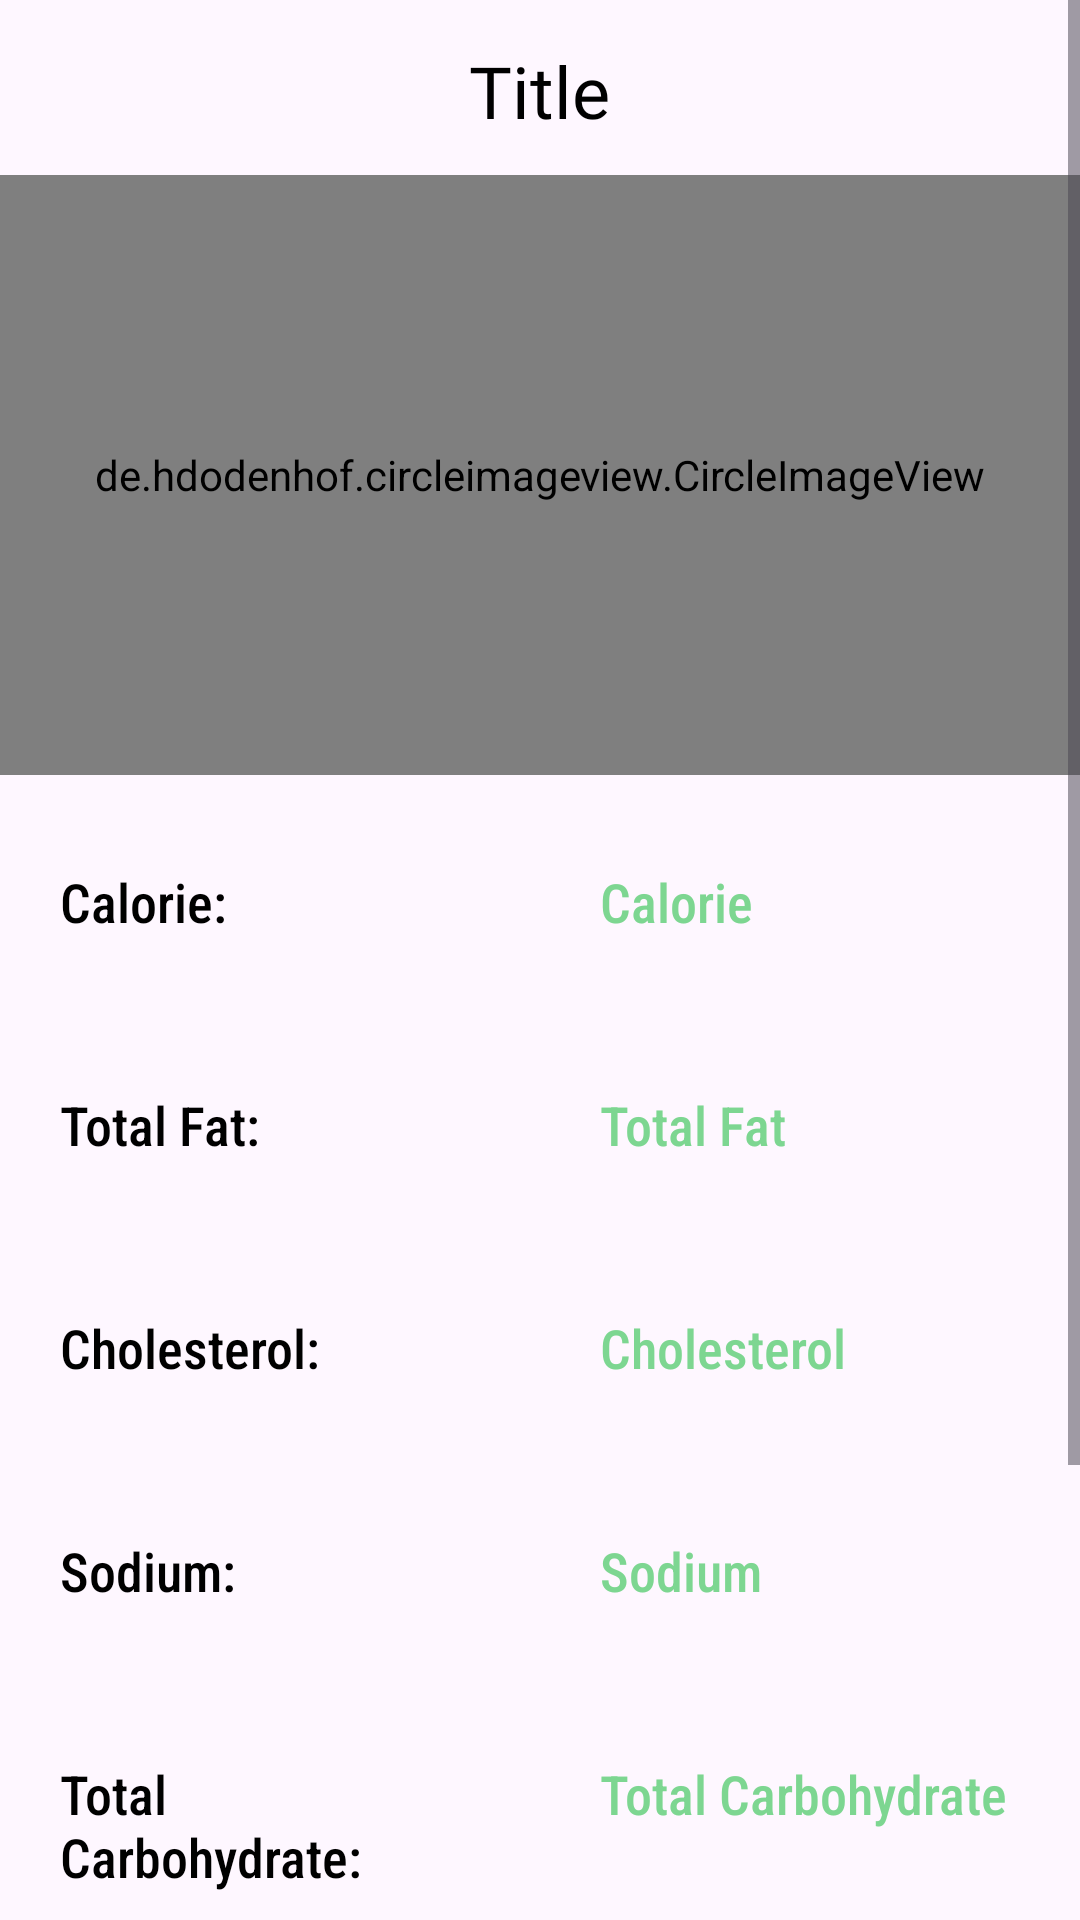

Produce the Android XML layout that renders to this screen, including the resource entries it uses.
<!-- AndroidManifest.xml: application theme Theme.FoodToQu -->
<!-- res/layout/activity_detail.xml -->
<?xml version="1.0" encoding="utf-8"?>
<ScrollView
    xmlns:android="http://schemas.android.com/apk/res/android"
    xmlns:app="http://schemas.android.com/apk/res-auto"
    xmlns:tools="http://schemas.android.com/tools"
    android:layout_width="match_parent"
    android:layout_height="match_parent"
    tools:context=".DetailActivity">

    <RelativeLayout
        android:layout_width="match_parent"
        android:layout_height="wrap_content">
<LinearLayout
    android:layout_width="match_parent"
    android:layout_height="match_parent"
    android:orientation="vertical"
    >
    
    
    <TextView
        android:layout_width="wrap_content"
        android:layout_height="wrap_content"
        android:id="@+id/detailTitle"
        android:text="Title"
        android:layout_marginTop="14dp"
        android:textSize="24sp"
        android:layout_gravity="center"
        android:layout_marginBottom="12dp"
        android:textColor="@color/black"
        android:fontFamily="@font/bungee"/>

    <de.hdodenhof.circleimageview.CircleImageView
        xmlns:app="http://schemas.android.com/apk/res-auto"
        android:id="@+id/detailImage"
        android:layout_width="400dp"
        android:layout_height="200dp"
        android:padding="8dp"
        android:layout_gravity="center"
        android:src="@drawable/uploading"
        app:civ_border_width="2dp"
        app:civ_border_color="@color/greenBtn"/>

    <LinearLayout
        android:layout_width="match_parent"
        android:layout_height="wrap_content"
        android:orientation="horizontal">
    <TextView
        android:layout_width="180dp"
        android:layout_height="wrap_content"
        android:layout_marginTop="10dp"
        android:padding="20dp"
        android:text="Calorie: "
        android:textColor="@color/black"
        android:textSize="18sp"
        android:fontFamily="sans-serif-condensed-medium"/>
        <TextView
            android:layout_width="200dp"
            android:layout_height="wrap_content"
            android:layout_marginTop="10dp"
            android:padding="20dp"
            android:id="@+id/detailCalorie"
            android:text="Calorie"
            android:textColor="@color/greenBtn"
            android:textSize="18sp"
            android:fontFamily="sans-serif-condensed-medium"/>
    </LinearLayout>


    <LinearLayout
        android:layout_width="match_parent"
        android:layout_height="wrap_content"
        android:orientation="horizontal">
        <TextView
            android:layout_width="180dp"
            android:layout_height="wrap_content"
            android:layout_marginTop="10dp"
            android:padding="20dp"
            android:text="Total Fat: "
            android:textColor="@color/black"
            android:textSize="18sp"
            android:fontFamily="sans-serif-condensed-medium"/>
        <TextView
            android:layout_width="200dp"
            android:layout_height="wrap_content"
            android:layout_marginTop="10dp"
            android:padding="20dp"
            android:id="@+id/detailFat"
            android:text="Total Fat"
            android:textColor="@color/greenBtn"
            android:textSize="18sp"
            android:fontFamily="sans-serif-condensed-medium"/>
    </LinearLayout>

    <LinearLayout
        android:layout_width="match_parent"
        android:layout_height="wrap_content"
        android:orientation="horizontal">
        <TextView
            android:layout_width="180dp"
            android:layout_height="wrap_content"
            android:layout_marginTop="10dp"
            android:padding="20dp"
            android:text="Cholesterol: "
            android:textColor="@color/black"
            android:textSize="18sp"
            android:fontFamily="sans-serif-condensed-medium"/>
        <TextView
            android:layout_width="200dp"
            android:layout_height="wrap_content"
            android:layout_marginTop="10dp"
            android:padding="20dp"
            android:id="@+id/detailCholesterol"
            android:text="Cholesterol"
            android:textColor="@color/greenBtn"
            android:textSize="18sp"
            android:fontFamily="sans-serif-condensed-medium"/>
    </LinearLayout>

    <LinearLayout
        android:layout_width="match_parent"
        android:layout_height="wrap_content"
        android:orientation="horizontal">
        <TextView
            android:layout_width="180dp"
            android:layout_height="wrap_content"
            android:layout_marginTop="10dp"
            android:padding="20dp"
            android:text="Sodium: "
            android:textColor="@color/black"
            android:textSize="18sp"
            android:fontFamily="sans-serif-condensed-medium"/>
        <TextView
            android:layout_width="200dp"
            android:layout_height="wrap_content"
            android:layout_marginTop="10dp"
            android:padding="20dp"
            android:id="@+id/detailSodium"
            android:text="Sodium"
            android:textColor="@color/greenBtn"
            android:textSize="18sp"
            android:fontFamily="sans-serif-condensed-medium"/>
    </LinearLayout>

    <LinearLayout
        android:layout_width="match_parent"
        android:layout_height="wrap_content"
        android:orientation="horizontal">
        <TextView
            android:layout_width="180dp"
            android:layout_height="wrap_content"
            android:layout_marginTop="10dp"
            android:padding="20dp"
            android:text="Total Carbohydrate: "
            android:textColor="@color/black"
            android:textSize="18sp"
            android:fontFamily="sans-serif-condensed-medium"/>
        <TextView
            android:layout_width="200dp"
            android:layout_height="wrap_content"
            android:layout_marginTop="10dp"
            android:padding="20dp"
            android:id="@+id/detailCarbo"
            android:text="Total Carbohydrate"
            android:textColor="@color/greenBtn"
            android:textSize="18sp"
            android:fontFamily="sans-serif-condensed-medium"/>
    </LinearLayout>

    <LinearLayout
        android:layout_width="match_parent"
        android:layout_height="wrap_content"
        android:orientation="horizontal">
        <TextView
            android:layout_width="180dp"
            android:layout_height="wrap_content"
            android:layout_marginTop="10dp"
            android:padding="20dp"
            android:text="Total Sugar: "
            android:textColor="@color/black"
            android:textSize="18sp"
            android:fontFamily="sans-serif-condensed-medium"/>
        <TextView
            android:layout_width="200dp"
            android:layout_height="wrap_content"
            android:layout_marginTop="10dp"
            android:padding="20dp"
            android:id="@+id/detailSugar"
            android:text="Total Sugar"
            android:textColor="@color/greenBtn"
            android:textSize="18sp"
            android:fontFamily="sans-serif-condensed-medium"/>
    </LinearLayout>

    <LinearLayout
        android:layout_width="match_parent"
        android:layout_height="wrap_content"
        android:orientation="horizontal">
        <TextView
            android:layout_width="180dp"
            android:layout_height="wrap_content"
            android:layout_marginTop="10dp"
            android:padding="20dp"
            android:text="Protein: "
            android:textColor="@color/black"
            android:textSize="18sp"
            android:fontFamily="sans-serif-condensed-medium"/>
        <TextView
            android:layout_width="200dp"
            android:layout_height="wrap_content"
            android:layout_marginTop="10dp"
            android:padding="20dp"
            android:id="@+id/detailProtein"
            android:text="Protein"
            android:textColor="@color/greenBtn"
            android:textSize="18sp"
            android:fontFamily="sans-serif-condensed-medium"/>
    </LinearLayout>

    <RelativeLayout
        android:layout_width="match_parent"
        android:layout_height="match_parent">

        <com.github.clans.fab.FloatingActionMenu
            android:layout_width="wrap_content"
            android:layout_height="wrap_content"
            android:layout_alignParentBottom="true"
            android:layout_alignParentEnd="true"
            app:menu_fab_size="normal"
            android:layout_marginBottom="20dp"
            android:layout_marginEnd="20dp"
            app:menu_colorPressed="@color/greenBtn"
            app:menu_colorNormal="@color/beige"
            app:menu_icon="@drawable/list"
            app:menu_openDirection="up"
            app:menu_showShadow="true">


            <com.github.clans.fab.FloatingActionButton
                android:layout_width="wrap_content"
                android:layout_height="wrap_content"
                android:id="@+id/deleteBtn"
                android:src="@drawable/delete"
                app:fab_showShadow="true"
                app:fab_colorNormal="@color/red"
                app:fab_size="mini"/>

        </com.github.clans.fab.FloatingActionMenu>

    </RelativeLayout>

</LinearLayout>
    </RelativeLayout>
</ScrollView>
<!-- resources referenced by this layout -->
<resources>
  <color name="beige">#FAD091</color>
  <color name="black">#FF000000</color>
  <color name="greenBtn">#7DD691</color>
  <color name="red">#FF0000</color>
  <style name="Theme.FoodToQu" parent="Base.Theme.FoodToQu" />
  <style name="Base.Theme.FoodToQu" parent="Theme.Material3.Light.NoActionBar">
          
           <item name="colorPrimary">@color/greenBtn</item>
           <item name="colorPrimaryVariant">@color/greenBtn</item>
          <item name="android:windowContentTransitions">true</item>
      </style>
</resources>
